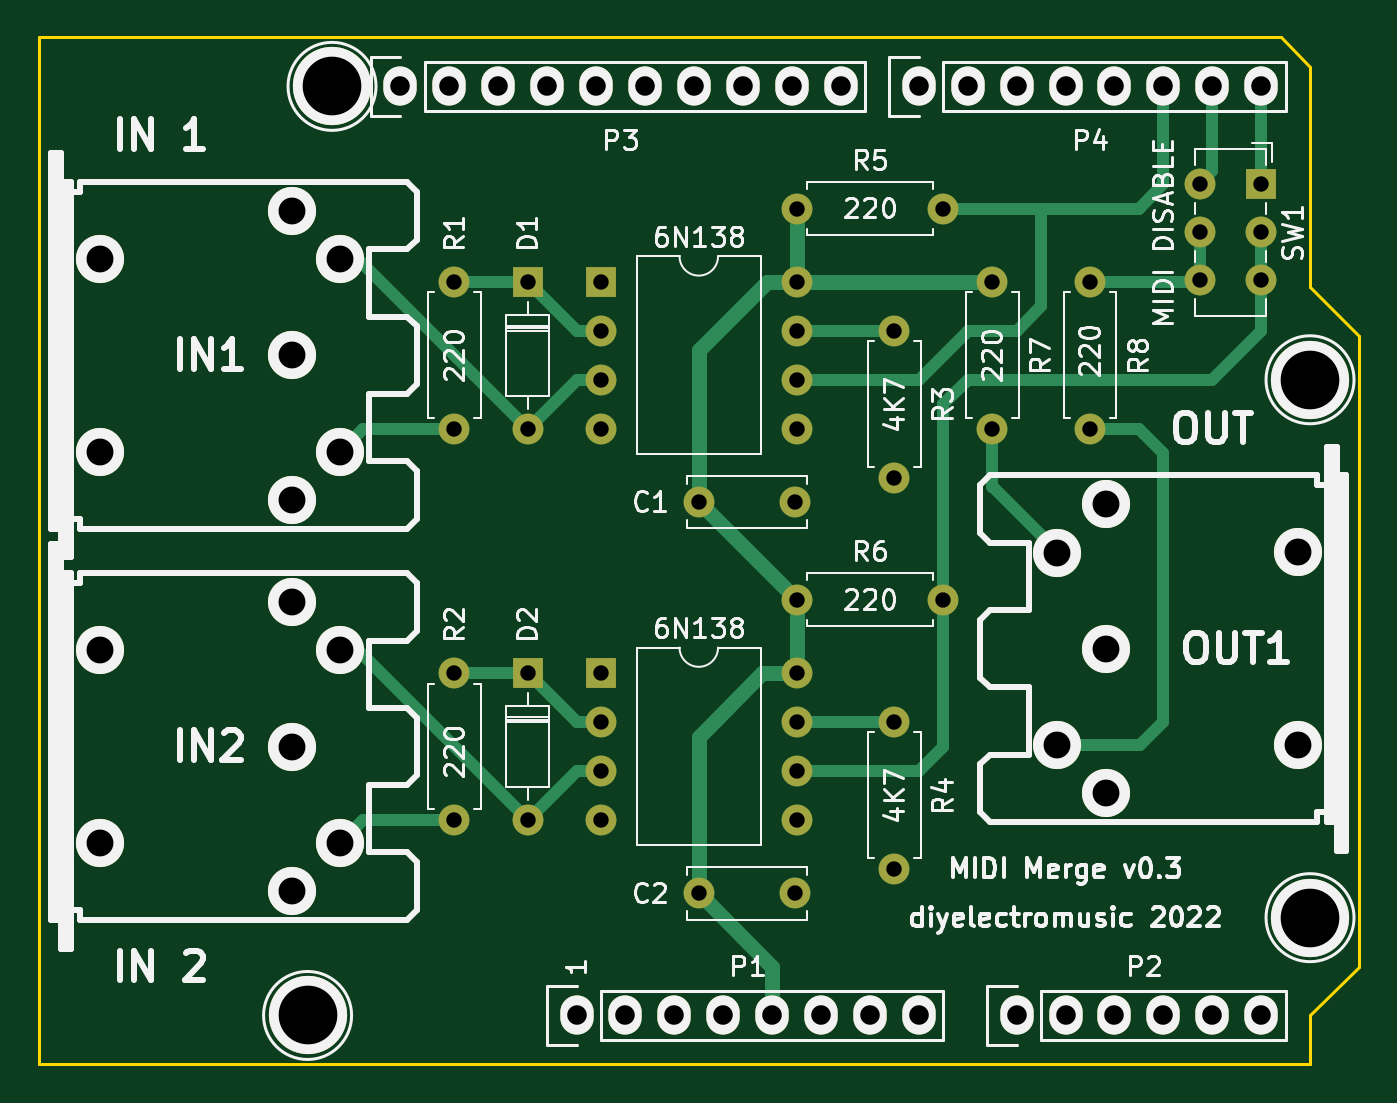
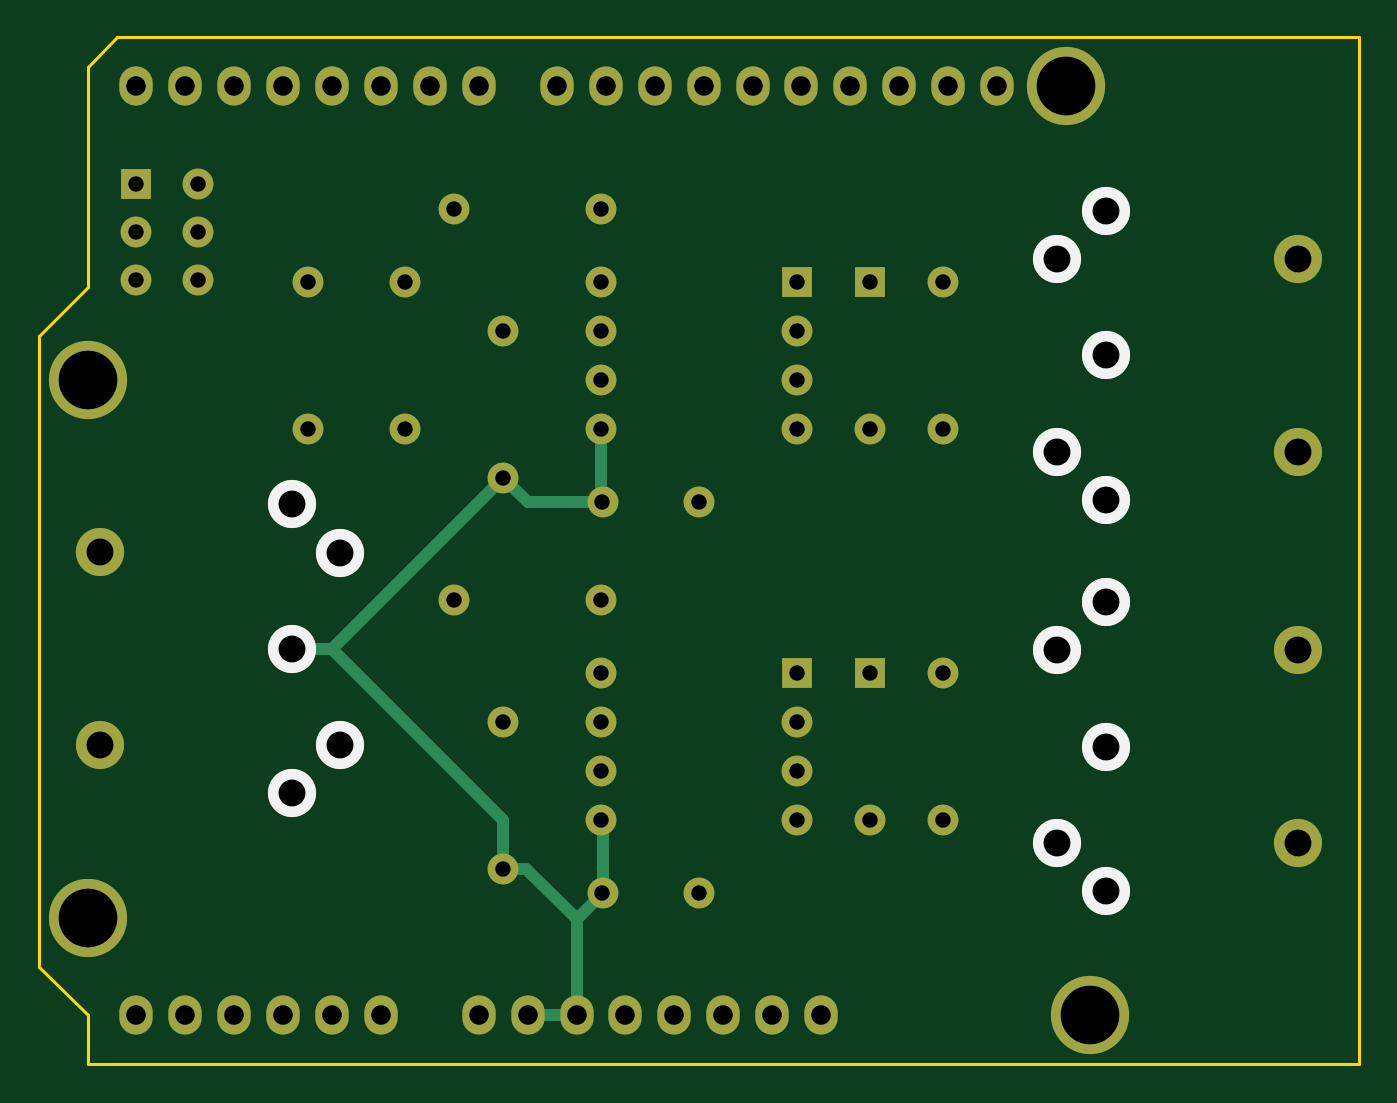
Circuit board: 8 layer files. Board 68.6 x 53.3 mm.
- bottom_copper: ArduinoUnoMIDIMergeShield-B_Cu.gbr (7744 bytes)
- bottom_mask: ArduinoUnoMIDIMergeShield-B_Mask.gbr (3841 bytes)
- bottom_silk: ArduinoUnoMIDIMergeShield-B_Silkscreen.gbr (935 bytes)
- outline: ArduinoUnoMIDIMergeShield-Edge_Cuts.gbr (960 bytes)
- top_copper: ArduinoUnoMIDIMergeShield-F_Cu.gbr (10590 bytes)
- top_mask: ArduinoUnoMIDIMergeShield-F_Mask.gbr (3841 bytes)
- top_silk: ArduinoUnoMIDIMergeShield-F_Silkscreen.gbr (51368 bytes)
- drill: ArduinoUnoMIDIMergeShield.drl (1983 bytes)

=== bottom_copper: ArduinoUnoMIDIMergeShield-B_Cu.gbr (7744 bytes, source omitted) ===
=== bottom_mask: ArduinoUnoMIDIMergeShield-B_Mask.gbr ===
%TF.GenerationSoftware,KiCad,Pcbnew,(6.0.5)*%
%TF.CreationDate,2022-06-13T14:52:16+01:00*%
%TF.ProjectId,ArduinoUnoMIDIMergeShield,41726475-696e-46f5-956e-6f4d4944494d,rev?*%
%TF.SameCoordinates,Original*%
%TF.FileFunction,Soldermask,Bot*%
%TF.FilePolarity,Negative*%
%FSLAX46Y46*%
G04 Gerber Fmt 4.6, Leading zero omitted, Abs format (unit mm)*
G04 Created by KiCad (PCBNEW (6.0.5)) date 2022-06-13 14:52:16*
%MOMM*%
%LPD*%
G01*
G04 APERTURE LIST*
%ADD10O,1.727200X2.032000*%
%ADD11C,4.064000*%
%ADD12R,1.600000X1.600000*%
%ADD13O,1.600000X1.600000*%
%ADD14C,2.499360*%
%ADD15C,1.600000*%
G04 APERTURE END LIST*
D10*
%TO.C,P1*%
X138938000Y-123825000D03*
X141478000Y-123825000D03*
X144018000Y-123825000D03*
X146558000Y-123825000D03*
X149098000Y-123825000D03*
X151638000Y-123825000D03*
X154178000Y-123825000D03*
X156718000Y-123825000D03*
%TD*%
%TO.C,P2*%
X161798000Y-123825000D03*
X164338000Y-123825000D03*
X166878000Y-123825000D03*
X169418000Y-123825000D03*
X171958000Y-123825000D03*
X174498000Y-123825000D03*
%TD*%
%TO.C,P3*%
X129794000Y-75565000D03*
X132334000Y-75565000D03*
X134874000Y-75565000D03*
X137414000Y-75565000D03*
X139954000Y-75565000D03*
X142494000Y-75565000D03*
X145034000Y-75565000D03*
X147574000Y-75565000D03*
X150114000Y-75565000D03*
X152654000Y-75565000D03*
%TD*%
%TO.C,P4*%
X156718000Y-75565000D03*
X159258000Y-75565000D03*
X161798000Y-75565000D03*
X164338000Y-75565000D03*
X166878000Y-75565000D03*
X169418000Y-75565000D03*
X171958000Y-75565000D03*
X174498000Y-75565000D03*
%TD*%
D11*
%TO.C,P5*%
X124968000Y-123825000D03*
%TD*%
%TO.C,P6*%
X177038000Y-118745000D03*
%TD*%
%TO.C,P7*%
X126238000Y-75565000D03*
%TD*%
%TO.C,P8*%
X177038000Y-90805000D03*
%TD*%
D12*
%TO.C,D1*%
X136398000Y-85725000D03*
D13*
X136398000Y-93345000D03*
%TD*%
D12*
%TO.C,D2*%
X136398000Y-106045000D03*
D13*
X136398000Y-113665000D03*
%TD*%
D14*
%TO.C,IN1*%
X114160300Y-84533740D03*
X114160300Y-94536260D03*
X124155200Y-97033080D03*
X124157740Y-89535000D03*
X124155200Y-82036920D03*
X126657100Y-94531180D03*
X126657100Y-84538820D03*
%TD*%
%TO.C,IN2*%
X114160300Y-114856260D03*
X114160300Y-104853740D03*
X124155200Y-117353080D03*
X124157740Y-109855000D03*
X124155200Y-102356920D03*
X126657100Y-114851180D03*
X126657100Y-104858820D03*
%TD*%
%TO.C,OUT1*%
X176415700Y-99773740D03*
X176415700Y-109776260D03*
X166420800Y-97276920D03*
X166418260Y-104775000D03*
X166420800Y-112273080D03*
X163918900Y-99778820D03*
X163918900Y-109771180D03*
%TD*%
D15*
%TO.C,R1*%
X132588000Y-93345000D03*
D13*
X132588000Y-85725000D03*
%TD*%
D15*
%TO.C,R2*%
X132588000Y-113665000D03*
D13*
X132588000Y-106045000D03*
%TD*%
D15*
%TO.C,R3*%
X155448000Y-88265000D03*
D13*
X155448000Y-95885000D03*
%TD*%
D15*
%TO.C,R4*%
X155448000Y-108585000D03*
D13*
X155448000Y-116205000D03*
%TD*%
D15*
%TO.C,R5*%
X150368000Y-81915000D03*
D13*
X157988000Y-81915000D03*
%TD*%
D15*
%TO.C,R6*%
X150368000Y-102235000D03*
D13*
X157988000Y-102235000D03*
%TD*%
D15*
%TO.C,R7*%
X160528000Y-85725000D03*
D13*
X160528000Y-93345000D03*
%TD*%
D15*
%TO.C,R8*%
X165608000Y-85725000D03*
D13*
X165608000Y-93345000D03*
%TD*%
D12*
%TO.C,SW1*%
X174498000Y-80645000D03*
D15*
X174498000Y-83145000D03*
X174498000Y-85645000D03*
X171298000Y-80645000D03*
X171298000Y-83145000D03*
X171298000Y-85645000D03*
%TD*%
D12*
%TO.C,6N138*%
X140208000Y-85725000D03*
D13*
X140208000Y-88265000D03*
X140208000Y-90805000D03*
X140208000Y-93345000D03*
X150368000Y-93345000D03*
X150368000Y-90805000D03*
X150368000Y-88265000D03*
X150368000Y-85725000D03*
%TD*%
D12*
%TO.C,6N138*%
X140208000Y-106045000D03*
D13*
X140208000Y-108585000D03*
X140208000Y-111125000D03*
X140208000Y-113665000D03*
X150368000Y-113665000D03*
X150368000Y-111125000D03*
X150368000Y-108585000D03*
X150368000Y-106045000D03*
%TD*%
D15*
%TO.C,C1*%
X145288000Y-97155000D03*
X150288000Y-97155000D03*
%TD*%
%TO.C,C2*%
X145288000Y-117475000D03*
X150288000Y-117475000D03*
%TD*%
M02*

=== bottom_silk: ArduinoUnoMIDIMergeShield-B_Silkscreen.gbr ===
%TF.GenerationSoftware,KiCad,Pcbnew,(6.0.5)*%
%TF.CreationDate,2022-06-13T14:52:15+01:00*%
%TF.ProjectId,ArduinoUnoMIDIMergeShield,41726475-696e-46f5-956e-6f4d4944494d,rev?*%
%TF.SameCoordinates,Original*%
%TF.FileFunction,Legend,Bot*%
%TF.FilePolarity,Positive*%
%FSLAX46Y46*%
G04 Gerber Fmt 4.6, Leading zero omitted, Abs format (unit mm)*
G04 Created by KiCad (PCBNEW (6.0.5)) date 2022-06-13 14:52:15*
%MOMM*%
%LPD*%
G01*
G04 APERTURE LIST*
%ADD10C,2.499360*%
G04 APERTURE END LIST*
D10*
%TO.C,IN1*%
X124155200Y-97033080D03*
X124157740Y-89535000D03*
X124155200Y-82036920D03*
X126657100Y-94531180D03*
X126657100Y-84538820D03*
%TD*%
%TO.C,IN2*%
X124155200Y-117353080D03*
X124157740Y-109855000D03*
X124155200Y-102356920D03*
X126657100Y-114851180D03*
X126657100Y-104858820D03*
%TD*%
%TO.C,OUT1*%
X166420800Y-97276920D03*
X166418260Y-104775000D03*
X166420800Y-112273080D03*
X163918900Y-99778820D03*
X163918900Y-109771180D03*
%TD*%
M02*

=== outline: ArduinoUnoMIDIMergeShield-Edge_Cuts.gbr ===
%TF.GenerationSoftware,KiCad,Pcbnew,(6.0.5)*%
%TF.CreationDate,2022-06-13T14:52:16+01:00*%
%TF.ProjectId,ArduinoUnoMIDIMergeShield,41726475-696e-46f5-956e-6f4d4944494d,rev?*%
%TF.SameCoordinates,Original*%
%TF.FileFunction,Profile,NP*%
%FSLAX46Y46*%
G04 Gerber Fmt 4.6, Leading zero omitted, Abs format (unit mm)*
G04 Created by KiCad (PCBNEW (6.0.5)) date 2022-06-13 14:52:16*
%MOMM*%
%LPD*%
G01*
G04 APERTURE LIST*
%TA.AperFunction,Profile*%
%ADD10C,0.150000*%
%TD*%
G04 APERTURE END LIST*
D10*
X177038000Y-126365000D02*
X177038000Y-123825000D01*
X110998000Y-126365000D02*
X177038000Y-126365000D01*
X177038000Y-85979000D02*
X177038000Y-74549000D01*
X179578000Y-121285000D02*
X179578000Y-88519000D01*
X175514000Y-73025000D02*
X110998000Y-73025000D01*
X110998000Y-73025000D02*
X110998000Y-126365000D01*
X177038000Y-123825000D02*
X179578000Y-121285000D01*
X179578000Y-88519000D02*
X177038000Y-85979000D01*
X177038000Y-74549000D02*
X175514000Y-73025000D01*
M02*

=== top_copper: ArduinoUnoMIDIMergeShield-F_Cu.gbr (10590 bytes, source omitted) ===
=== top_mask: ArduinoUnoMIDIMergeShield-F_Mask.gbr ===
%TF.GenerationSoftware,KiCad,Pcbnew,(6.0.5)*%
%TF.CreationDate,2022-06-13T14:52:16+01:00*%
%TF.ProjectId,ArduinoUnoMIDIMergeShield,41726475-696e-46f5-956e-6f4d4944494d,rev?*%
%TF.SameCoordinates,Original*%
%TF.FileFunction,Soldermask,Top*%
%TF.FilePolarity,Negative*%
%FSLAX46Y46*%
G04 Gerber Fmt 4.6, Leading zero omitted, Abs format (unit mm)*
G04 Created by KiCad (PCBNEW (6.0.5)) date 2022-06-13 14:52:16*
%MOMM*%
%LPD*%
G01*
G04 APERTURE LIST*
%ADD10O,1.727200X2.032000*%
%ADD11C,4.064000*%
%ADD12R,1.600000X1.600000*%
%ADD13O,1.600000X1.600000*%
%ADD14C,2.499360*%
%ADD15C,1.600000*%
G04 APERTURE END LIST*
D10*
%TO.C,P1*%
X138938000Y-123825000D03*
X141478000Y-123825000D03*
X144018000Y-123825000D03*
X146558000Y-123825000D03*
X149098000Y-123825000D03*
X151638000Y-123825000D03*
X154178000Y-123825000D03*
X156718000Y-123825000D03*
%TD*%
%TO.C,P2*%
X161798000Y-123825000D03*
X164338000Y-123825000D03*
X166878000Y-123825000D03*
X169418000Y-123825000D03*
X171958000Y-123825000D03*
X174498000Y-123825000D03*
%TD*%
%TO.C,P3*%
X129794000Y-75565000D03*
X132334000Y-75565000D03*
X134874000Y-75565000D03*
X137414000Y-75565000D03*
X139954000Y-75565000D03*
X142494000Y-75565000D03*
X145034000Y-75565000D03*
X147574000Y-75565000D03*
X150114000Y-75565000D03*
X152654000Y-75565000D03*
%TD*%
%TO.C,P4*%
X156718000Y-75565000D03*
X159258000Y-75565000D03*
X161798000Y-75565000D03*
X164338000Y-75565000D03*
X166878000Y-75565000D03*
X169418000Y-75565000D03*
X171958000Y-75565000D03*
X174498000Y-75565000D03*
%TD*%
D11*
%TO.C,P5*%
X124968000Y-123825000D03*
%TD*%
%TO.C,P6*%
X177038000Y-118745000D03*
%TD*%
%TO.C,P7*%
X126238000Y-75565000D03*
%TD*%
%TO.C,P8*%
X177038000Y-90805000D03*
%TD*%
D12*
%TO.C,D1*%
X136398000Y-85725000D03*
D13*
X136398000Y-93345000D03*
%TD*%
D12*
%TO.C,D2*%
X136398000Y-106045000D03*
D13*
X136398000Y-113665000D03*
%TD*%
D14*
%TO.C,IN1*%
X114160300Y-84533740D03*
X114160300Y-94536260D03*
X124155200Y-97033080D03*
X124157740Y-89535000D03*
X124155200Y-82036920D03*
X126657100Y-94531180D03*
X126657100Y-84538820D03*
%TD*%
%TO.C,IN2*%
X114160300Y-114856260D03*
X114160300Y-104853740D03*
X124155200Y-117353080D03*
X124157740Y-109855000D03*
X124155200Y-102356920D03*
X126657100Y-114851180D03*
X126657100Y-104858820D03*
%TD*%
%TO.C,OUT1*%
X176415700Y-99773740D03*
X176415700Y-109776260D03*
X166420800Y-97276920D03*
X166418260Y-104775000D03*
X166420800Y-112273080D03*
X163918900Y-99778820D03*
X163918900Y-109771180D03*
%TD*%
D15*
%TO.C,R1*%
X132588000Y-93345000D03*
D13*
X132588000Y-85725000D03*
%TD*%
D15*
%TO.C,R2*%
X132588000Y-113665000D03*
D13*
X132588000Y-106045000D03*
%TD*%
D15*
%TO.C,R3*%
X155448000Y-88265000D03*
D13*
X155448000Y-95885000D03*
%TD*%
D15*
%TO.C,R4*%
X155448000Y-108585000D03*
D13*
X155448000Y-116205000D03*
%TD*%
D15*
%TO.C,R5*%
X150368000Y-81915000D03*
D13*
X157988000Y-81915000D03*
%TD*%
D15*
%TO.C,R6*%
X150368000Y-102235000D03*
D13*
X157988000Y-102235000D03*
%TD*%
D15*
%TO.C,R7*%
X160528000Y-85725000D03*
D13*
X160528000Y-93345000D03*
%TD*%
D15*
%TO.C,R8*%
X165608000Y-85725000D03*
D13*
X165608000Y-93345000D03*
%TD*%
D12*
%TO.C,SW1*%
X174498000Y-80645000D03*
D15*
X174498000Y-83145000D03*
X174498000Y-85645000D03*
X171298000Y-80645000D03*
X171298000Y-83145000D03*
X171298000Y-85645000D03*
%TD*%
D12*
%TO.C,6N138*%
X140208000Y-85725000D03*
D13*
X140208000Y-88265000D03*
X140208000Y-90805000D03*
X140208000Y-93345000D03*
X150368000Y-93345000D03*
X150368000Y-90805000D03*
X150368000Y-88265000D03*
X150368000Y-85725000D03*
%TD*%
D12*
%TO.C,6N138*%
X140208000Y-106045000D03*
D13*
X140208000Y-108585000D03*
X140208000Y-111125000D03*
X140208000Y-113665000D03*
X150368000Y-113665000D03*
X150368000Y-111125000D03*
X150368000Y-108585000D03*
X150368000Y-106045000D03*
%TD*%
D15*
%TO.C,C1*%
X145288000Y-97155000D03*
X150288000Y-97155000D03*
%TD*%
%TO.C,C2*%
X145288000Y-117475000D03*
X150288000Y-117475000D03*
%TD*%
M02*

=== top_silk: ArduinoUnoMIDIMergeShield-F_Silkscreen.gbr (51368 bytes, source omitted) ===
=== drill: ArduinoUnoMIDIMergeShield.drl ===
M48
; DRILL file {KiCad (6.0.5)} date Mon Jun 13 14:52:18 2022
; FORMAT={-:-/ absolute / inch / decimal}
; #@! TF.CreationDate,2022-06-13T14:52:18+01:00
; #@! TF.GenerationSoftware,Kicad,Pcbnew,(6.0.5)
; #@! TF.FileFunction,MixedPlating,1,2
FMAT,2
INCH
; #@! TA.AperFunction,Plated,PTH,ComponentDrill
T1C0.0315
; #@! TA.AperFunction,Plated,PTH,ComponentDrill
T2C0.0400
; #@! TA.AperFunction,Plated,PTH,ComponentDrill
T3C0.0550
; #@! TA.AperFunction,Plated,PTH,ComponentDrill
T4C0.1200
; #@! TA.AperFunction,NonPlated,NPTH,ComponentDrill
T5C0.0550
%
G90
G05
T1
X5.22Y-3.375
X5.22Y-3.675
X5.22Y-4.175
X5.22Y-4.475
X5.37Y-3.375
X5.37Y-3.675
X5.37Y-4.175
X5.37Y-4.475
X5.52Y-3.375
X5.52Y-3.475
X5.52Y-3.575
X5.52Y-3.675
X5.52Y-4.175
X5.52Y-4.275
X5.52Y-4.375
X5.52Y-4.475
X5.72Y-3.825
X5.72Y-4.625
X5.9169Y-3.825
X5.9169Y-4.625
X5.92Y-3.225
X5.92Y-3.375
X5.92Y-3.475
X5.92Y-3.575
X5.92Y-3.675
X5.92Y-4.025
X5.92Y-4.175
X5.92Y-4.275
X5.92Y-4.375
X5.92Y-4.475
X6.12Y-3.475
X6.12Y-3.775
X6.12Y-4.275
X6.12Y-4.575
X6.22Y-3.225
X6.22Y-4.025
X6.32Y-3.375
X6.32Y-3.675
X6.52Y-3.375
X6.52Y-3.675
X6.744Y-3.175
X6.744Y-3.2734
X6.744Y-3.3719
X6.87Y-3.175
X6.87Y-3.2734
X6.87Y-3.3719
T2
X5.11Y-2.975
X5.21Y-2.975
X5.31Y-2.975
X5.41Y-2.975
X5.47Y-4.875
X5.51Y-2.975
X5.57Y-4.875
X5.61Y-2.975
X5.67Y-4.875
X5.71Y-2.975
X5.77Y-4.875
X5.81Y-2.975
X5.87Y-4.875
X5.91Y-2.975
X5.97Y-4.875
X6.01Y-2.975
X6.07Y-4.875
X6.17Y-2.975
X6.17Y-4.875
X6.27Y-2.975
X6.37Y-2.975
X6.37Y-4.875
X6.47Y-2.975
X6.47Y-4.875
X6.57Y-2.975
X6.57Y-4.875
X6.67Y-2.975
X6.67Y-4.875
X6.77Y-2.975
X6.77Y-4.875
X6.87Y-2.975
X6.87Y-4.875
T3
X4.888Y-3.2298
X4.888Y-3.8202
X4.888Y-4.0298
X4.888Y-4.6202
X4.8881Y-3.525
X4.8881Y-4.325
X4.9865Y-3.3283
X4.9865Y-3.7217
X4.9865Y-4.1283
X4.9865Y-4.5217
X6.4535Y-3.9283
X6.4535Y-4.3217
X6.5519Y-4.125
X6.552Y-3.8298
X6.552Y-4.4202
T4
X4.92Y-4.875
X4.97Y-2.975
X6.97Y-3.575
X6.97Y-4.675
T5
X4.4945Y-3.3281
X4.4945Y-3.7219
X4.4945Y-4.1281
X4.4945Y-4.5219
X6.9455Y-3.9281
X6.9455Y-4.3219
T0
M30

